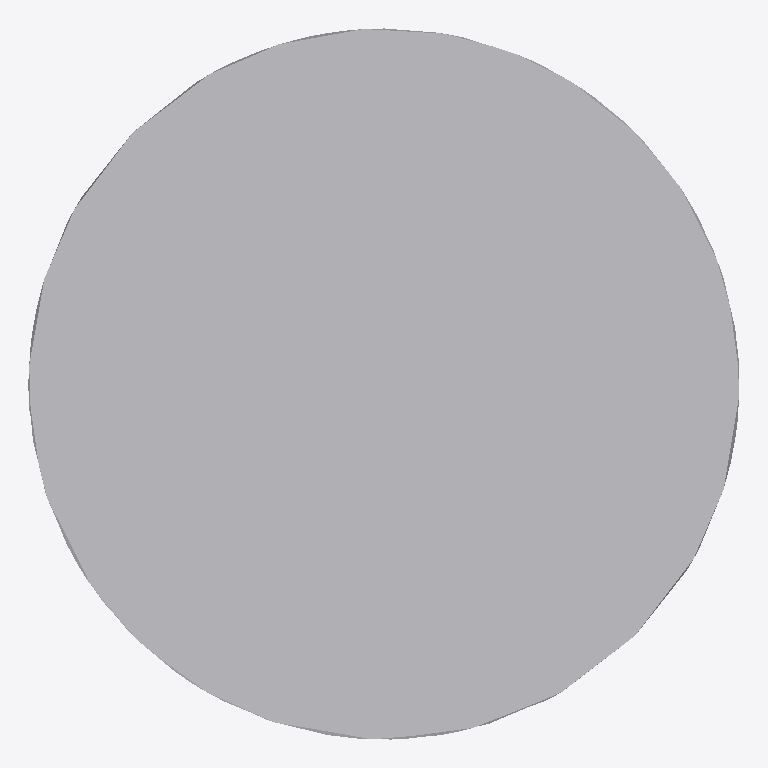
Plan cut of the same IFC building model at storey 'Level 0' (level 0.00 m, cut at 1.40 m), seen from above with north up, elements coloured by IFC class: 1 other element (light grey). Cut surfaces are drawn darker.
Extent 0.1 m × 0.1 m × 1.9 m (x, y, z). Storeys (1): Level 0 at 0.00 m. Elements (1): 1 IfcBuildingElementProxy.

HEADER;
FILE_DESCRIPTION(('ViewDefinition [CoordinationView_V2.0]'),'2;1');
FILE_NAME('Project Number','2015-02-07T07:35:22',(''),(''),'The EXPRESS Data Manager Version 5.01.0100.02.64','20130722_2115(x64) - Exporter 3.12.0.0 - Alterna','');
FILE_SCHEMA(('IFC2X3'));
ENDSEC;
DATA;
#91=IFCPROJECT('2x7vvJwIn1jRFcen7ibK_d',#41,'Project Number',$,$,'Project Name','Project Status',(#83),#78);
#98796=IFCSITE('2x7vvJwIn1jRFcen7ibK_b',#41,'Default',$,'',#98795,$,$,.ELEMENT.,(51,30,0,549316),(0,-7,-34,-450321),0.0,$,$);
#101=IFCBUILDING('2x7vvJwIn1jRFcen7ibK_c',#41,'',$,$,#32,$,'',.ELEMENT.,$,$,#97);
#110=IFCBUILDINGSTOREY('2x7vvJwIn1jRFcen4JQh5W',#41,'Level 0',$,$,#108,$,'Level 0',.ELEMENT.,0.0);
#98766=IFCBUILDINGELEMENTPROXY('0opn15bYH5cvTPUYNSYOc5',#41,'nbl_EvacuatedTubeCollectors_1.0:nbl_EvacuatedTubeCollectors_1.0:221885',$,'nbl_EvacuatedTubeCollectors_1.0',#98765,#98756,'221885',$);
ENDSEC;
